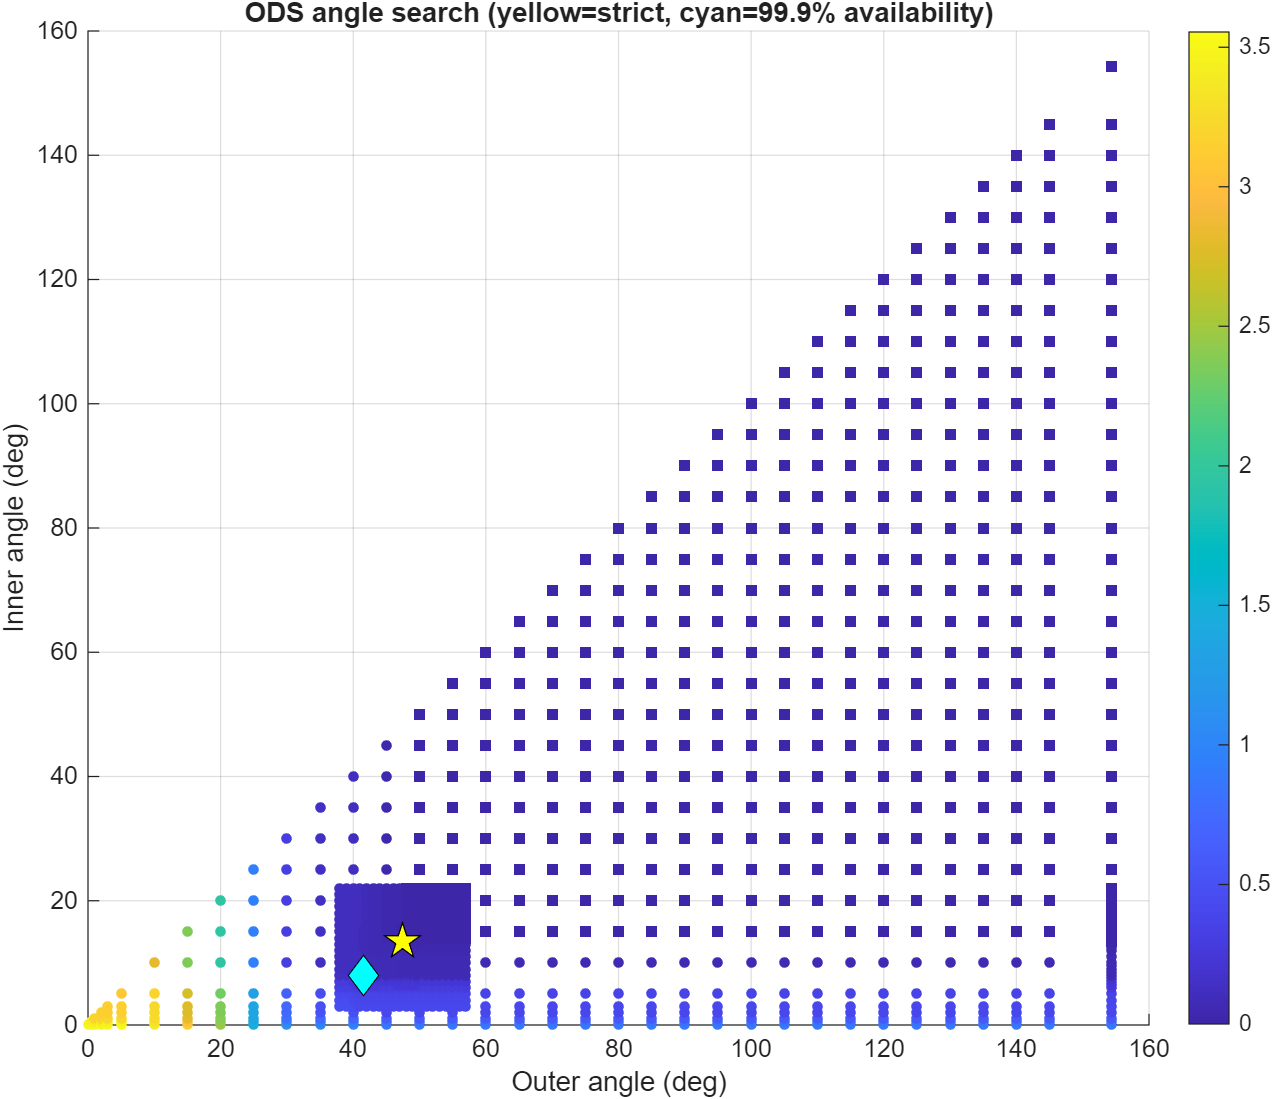

Data behind this chart, as committed beside it:
OuterAngleDeg, InnerAngleDeg, WorstExceedancePercent, RobustExceedancePercent, MedianExceedancePercent, MaximumIOverNDb, P95IOverNDb, PracticalPercentileIOverNDb, RobustAvailabilityPercent, RetaskDutyPercent, ShutdownDutyPercent, Feasible, PracticalFeasible, Score, SearchStage
0, 0, 3.499, 3.499, 2.749, 17.03, -9.068, 13.31, 96.5, 0, 0, 0, 0, 0, coarse
0.5, 0, 3.499, 3.499, 2.749, 17.03, -9.068, 13.31, 96.5, 0.01429, 0, 0, 0, 0.5, coarse
0.5, 0.5, 3.416, 3.416, 2.694, 17.03, -9.178, 13.31, 96.58, 0, 0.01429, 0, 0, 1, coarse
1, 0, 3.499, 3.499, 2.749, 17.03, -9.068, 13.31, 96.5, 0.04875, 0, 0, 0, 1, coarse
1, 0.5, 3.416, 3.416, 2.694, 17.03, -9.178, 13.31, 96.58, 0.03714, 0.01429, 0, 0, 1.5, coarse
1, 1, 3.194, 3.194, 2.638, 17.03, -9.449, 13.31, 96.81, 0, 0.04875, 0, 0, 2, coarse
2, 0, 3.499, 3.499, 2.749, 17.03, -9.068, 13.31, 96.5, 0.1114, 0, 0, 0, 2, coarse
2, 0.5, 3.416, 3.416, 2.694, 17.03, -9.178, 13.31, 96.58, 0.09983, 0.01429, 0, 0, 2.5, coarse
2, 1, 3.194, 3.194, 2.638, 17.03, -9.449, 13.31, 96.81, 0.06909, 0.04875, 0, 0, 3, coarse
2, 2, 3.138, 3.138, 2.472, 17.03, -9.591, 13.31, 96.86, 0, 0.1114, 0, 0, 4, coarse
3, 0, 3.527, 3.527, 2.749, 17.03, -9.068, 13.31, 96.47, 0.2275, 0, 0, 0, 3, coarse
3, 0.5, 3.443, 3.443, 2.694, 17.03, -9.178, 13.31, 96.56, 0.2159, 0.01429, 0, 0, 3.5, coarse
3, 1, 3.221, 3.221, 2.638, 17.03, -9.449, 13.31, 96.78, 0.1788, 0.04875, 0, 0, 4, coarse
3, 2, 3.138, 3.138, 2.485, 17.03, -9.591, 13.31, 96.86, 0.1161, 0.1114, 0, 0, 5, coarse
3, 3, 3.138, 3.138, 2.374, 17.03, -10.03, 13.31, 96.86, 0, 0.2275, 0, 0, 6, coarse
5, 0, 3.555, 3.555, 2.763, 17.03, -9.068, 13.31, 96.45, 0.5247, 0, 0, 0, 5, coarse
5, 0.5, 3.471, 3.471, 2.708, 17.03, -9.178, 13.31, 96.53, 0.5131, 0.01429, 0, 0, 5.5, coarse
5, 1, 3.249, 3.249, 2.652, 17.03, -9.449, 13.31, 96.75, 0.4759, 0.04875, 0, 0, 6, coarse
5, 2, 3.138, 3.138, 2.513, 17.03, -9.591, 13.31, 96.86, 0.4132, 0.1114, 0, 0, 7, coarse
5, 3, 3.138, 3.138, 2.402, 17.03, -10.03, 13.31, 96.86, 0.2972, 0.2275, 0, 0, 8, coarse
5, 5, 3.082, 3.082, 2.305, 17.03, -11.05, 13.31, 96.92, 0, 0.5247, 0, 0, 10, coarse
10, 0, 3.416, 3.416, 2.819, 17.03, -9.038, 13.31, 96.58, 1.637, 0, 0, 0, 10, coarse
10, 0.5, 3.332, 3.332, 2.763, 17.03, -9.135, 13.31, 96.67, 1.625, 0.01429, 0, 0, 10.5, coarse
10, 1, 3.277, 3.277, 2.624, 17.03, -9.243, 13.31, 96.72, 1.608, 0.04875, 0, 0, 11, coarse
10, 2, 3.249, 3.249, 2.444, 17.03, -9.383, 13.31, 96.75, 1.539, 0.1114, 0, 0, 12, coarse
10, 3, 3.249, 3.249, 2.333, 17.03, -9.643, 13.31, 96.75, 1.451, 0.2275, 0, 0, 13, coarse
10, 5, 3.194, 3.194, 2.194, 17.03, -10.92, 13.31, 96.81, 1.239, 0.5247, 0, 0, 15, coarse
10, 10, 2.833, 2.833, 2.111, 17.03, -13.75, 13.31, 97.17, 0, 1.637, 0, 0, 20, coarse
15, 0, 3.11, 3.11, 2.444, 17.03, -9.862, 12.37, 96.89, 3.589, 0, 0, 0, 15, coarse
15, 0.5, 3.027, 3.027, 2.388, 17.03, -9.944, 12.37, 96.97, 3.577, 0.01429, 0, 0, 15.5, coarse
15, 1, 2.805, 2.805, 2.333, 17.03, -10.44, 12.37, 97.2, 3.54, 0.04875, 0, 0, 16, coarse
15, 2, 2.777, 2.777, 2.152, 17.03, -10.78, 12.37, 97.22, 3.478, 0.1114, 0, 0, 17, coarse
15, 3, 2.777, 2.777, 2.041, 17.03, -11.26, 12.37, 97.22, 3.362, 0.2275, 0, 0, 18, coarse
15, 5, 2.721, 2.721, 1.902, 17.03, -12.29, 12.37, 97.28, 3.064, 0.5247, 0, 0, 20, coarse
15, 10, 2.36, 2.36, 1.819, 17.03, -14.97, 12.37, 97.64, 2.009, 1.637, 0, 0, 25, coarse
15, 15, 2.36, 2.36, 1.819, 17.03, -16.63, 12.37, 97.64, 0, 3.589, 0, 0, 30, coarse
20, 0, 2.444, 2.444, 1.777, 17.03, -11.68, 10.47, 97.56, 6.774, 0, 0, 0, 20, coarse
20, 0.5, 2.444, 2.444, 1.68, 17.03, -11.7, 10.47, 97.56, 6.763, 0.01429, 0, 0, 20.5, coarse
20, 1, 2.388, 2.388, 1.541, 17.03, -11.72, 10.47, 97.61, 6.725, 0.04875, 0, 0, 21, coarse
20, 2, 2.36, 2.36, 1.361, 17.03, -11.84, 10.47, 97.64, 6.663, 0.1114, 0, 0, 22, coarse
20, 3, 2.36, 2.36, 1.264, 17.03, -12.72, 10.47, 97.64, 6.547, 0.2275, 0, 0, 23, coarse
20, 5, 2.305, 2.305, 1.111, 17.03, -14.13, 10.47, 97.7, 6.25, 0.5247, 0, 0, 25, coarse
20, 10, 1.944, 1.944, 1.055, 17.03, -16.31, 10.47, 98.06, 5.138, 1.637, 0, 0, 30, coarse
20, 15, 1.944, 1.944, 1.027, 17.03, -18.65, 10.47, 98.06, 3.185, 3.589, 0, 0, 35, coarse
20, 20, 1.944, 1.944, 1.027, 17.03, -20.45, 10.47, 98.06, 0, 6.774, 0, 0, 40, coarse
25, 0, 1.444, 1.444, 1.25, 7.553, -13.23, 5.856, 98.56, 12.11, 0, 0, 0, 25, coarse
25, 0.5, 1.444, 1.444, 1.152, 6.268, -13.31, 3.986, 98.56, 12.1, 0.01429, 0, 0, 25.5, coarse
25, 1, 1.389, 1.389, 1.014, 6.268, -14.06, 3.887, 98.61, 12.06, 0.04875, 0, 0, 26, coarse
25, 2, 1.361, 1.361, 0.8331, 6.268, -14.61, 3.853, 98.64, 12, 0.1114, 0, 0, 27, coarse
25, 3, 1.361, 1.361, 0.7359, 6.268, -14.99, 3.853, 98.64, 11.88, 0.2275, 0, 0, 28, coarse
25, 5, 1.305, 1.305, 0.5832, 6.268, -16.26, 3.853, 98.69, 11.58, 0.5247, 0, 0, 30, coarse
25, 10, 0.9442, 0.9442, 0.5276, 6.268, -18.59, 3.853, 99.06, 10.49, 1.637, 0, 0, 35, coarse
25, 15, 0.9442, 0.9442, 0.4999, 6.268, -21.03, 3.852, 99.06, 8.546, 3.589, 0, 0, 40, coarse
25, 20, 0.9442, 0.9442, 0.4999, 6.268, -22.74, 3.851, 99.06, 5.66, 6.774, 0, 0, 45, coarse
25, 25, 0.9442, 0.9442, 0.4999, 6.268, -24.91, 3.851, 99.06, 0, 12.11, 0, 0, 50, coarse
30, 0, 1.111, 1.111, 0.8331, 7.553, -14.97, 5.431, 98.89, 18.1, 0, 0, 0, 30, coarse
30, 0.5, 1.027, 1.027, 0.7776, 5.88, -15.17, 3.06, 98.97, 18.09, 0.01429, 0, 0, 30.5, coarse
30, 1, 0.8053, 0.8053, 0.722, 3.958, -16.02, 2.84, 99.19, 18.05, 0.04875, 0, 0, 31, coarse
30, 2, 0.722, 0.722, 0.5693, 3.958, -16.26, 2.323, 99.28, 17.99, 0.1114, 0, 0, 32, coarse
30, 3, 0.722, 0.722, 0.4582, 3.958, -16.99, 1.952, 99.28, 17.87, 0.2275, 0, 0, 33, coarse
... 1,202 more rows
